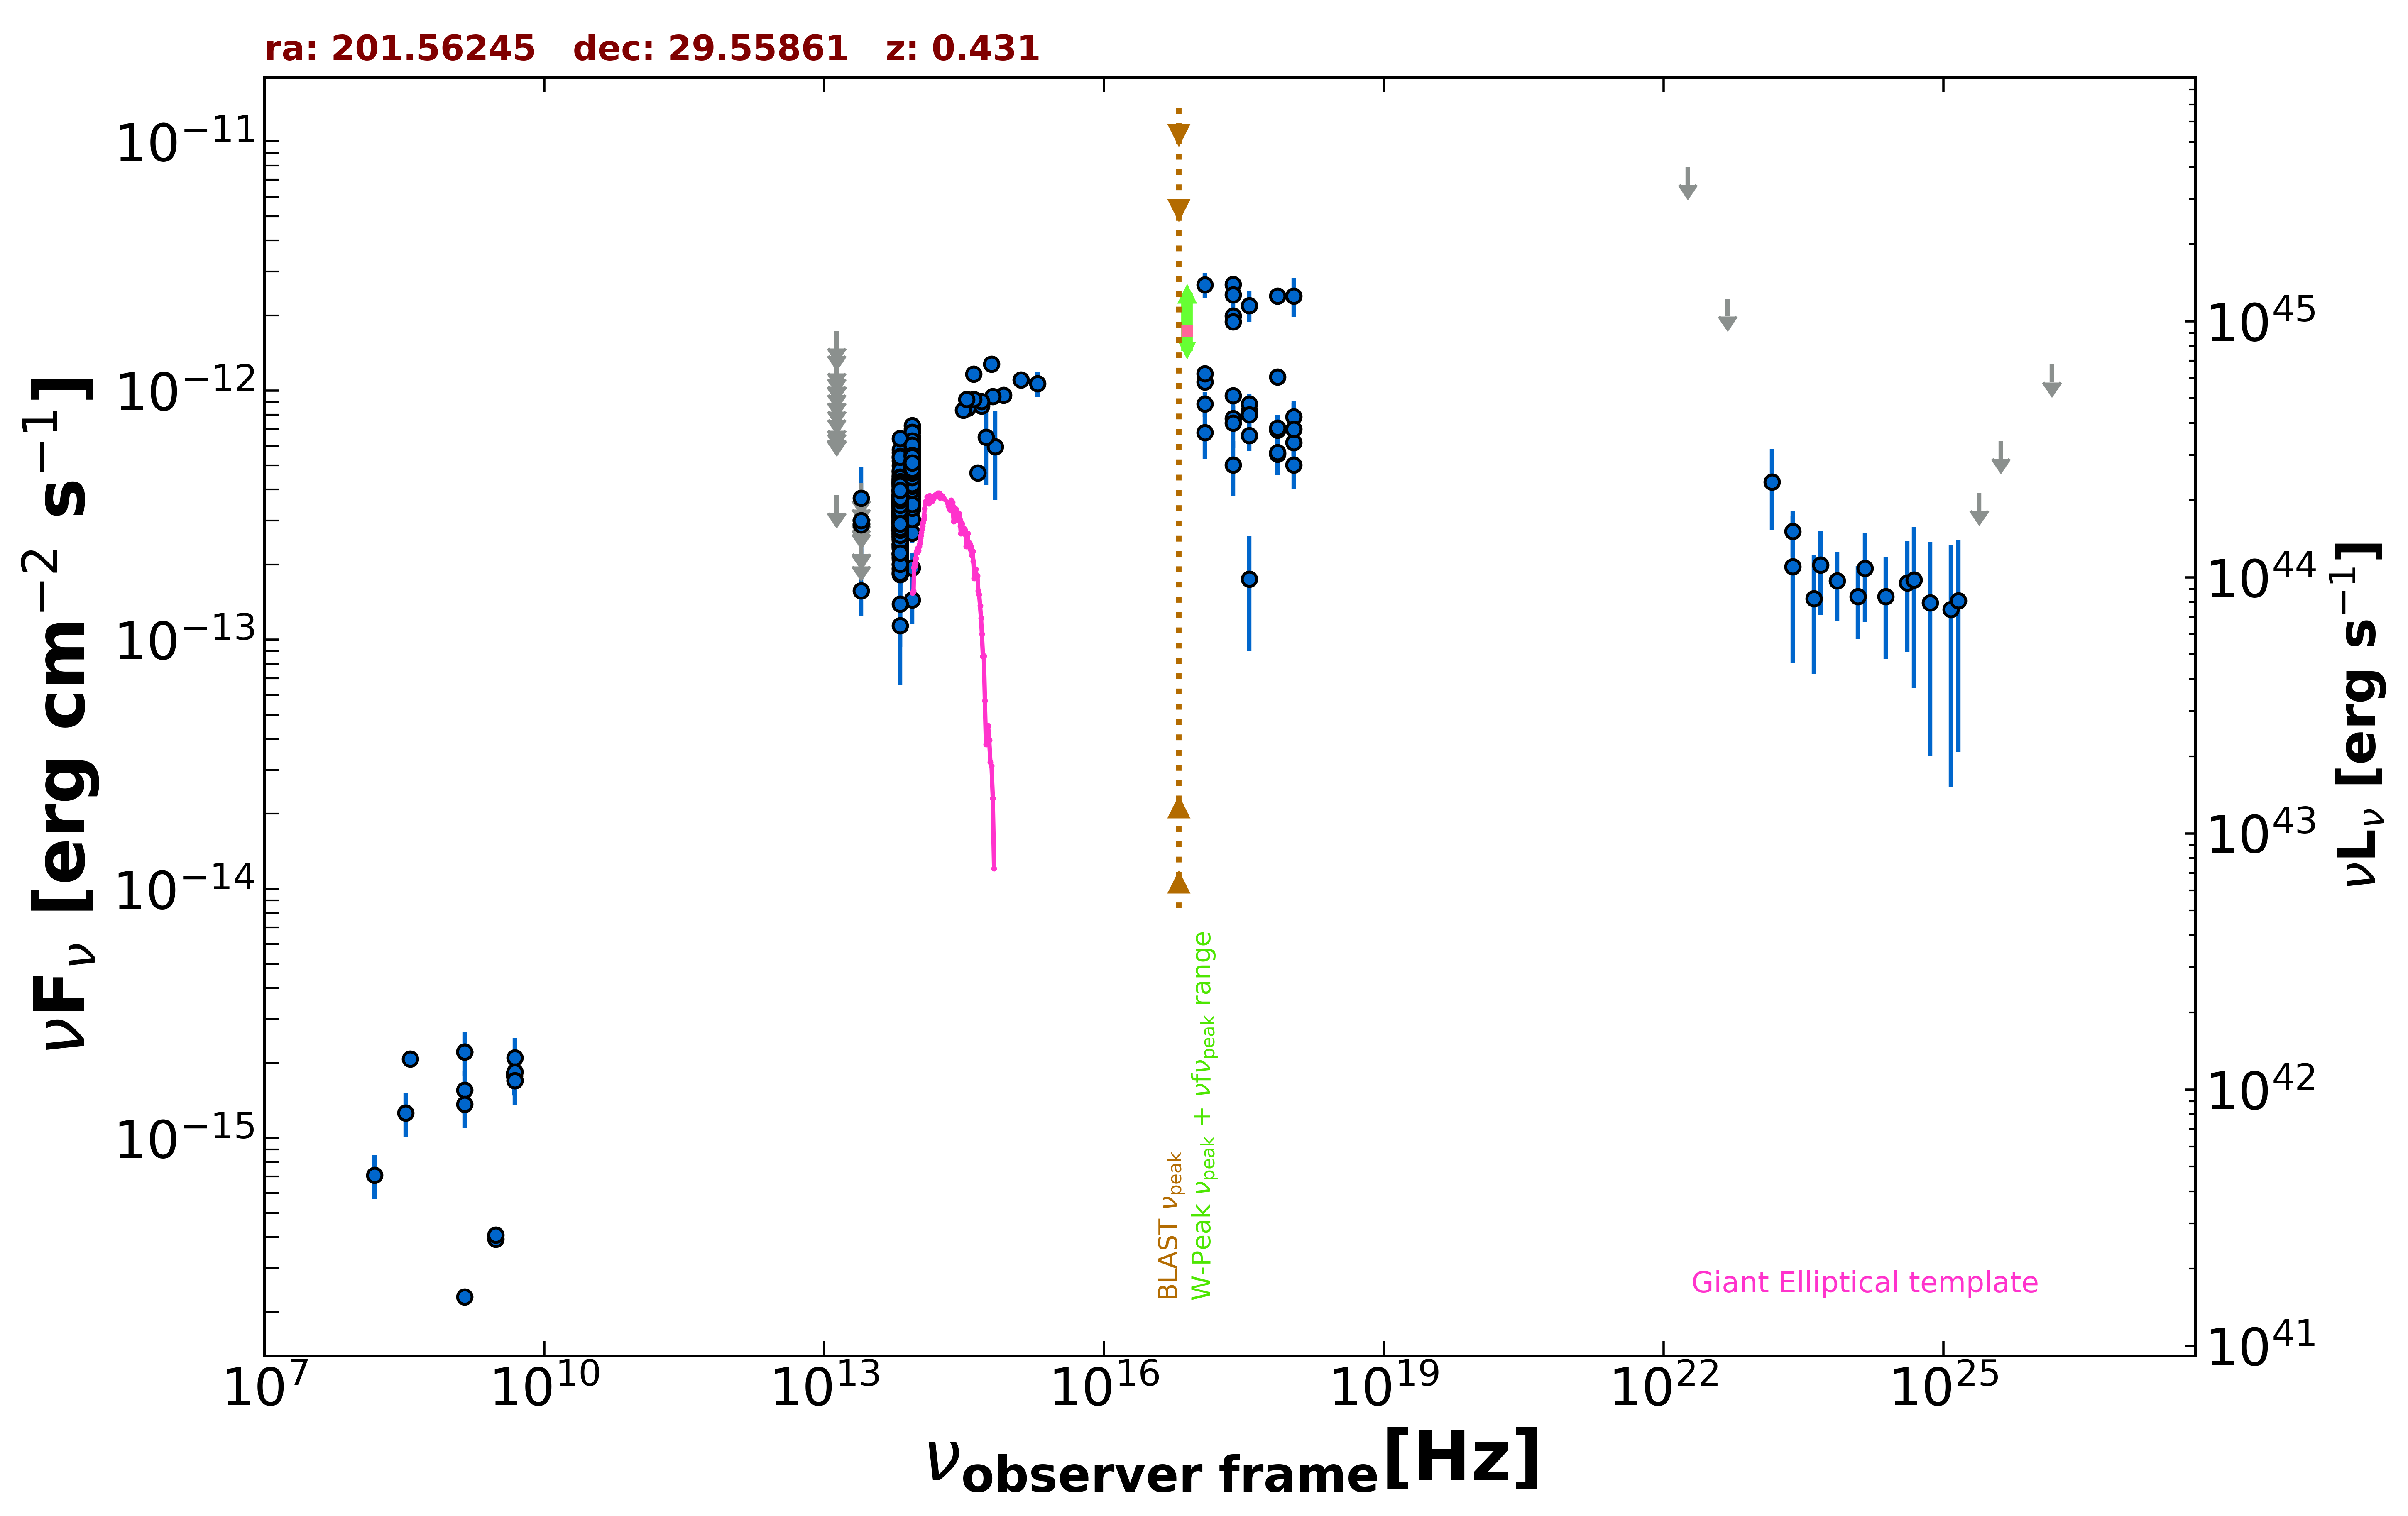

The table this chart was drawn from, first rows:
freq., flux, err_flux, MJD_start, MJD_end, flag, catalog, reference
1.400e+09, 2.307e-16, 2.000e-18, 55000, 55000, , FIRST, White et al. 1997  ApJ  475 479
3.000e+09, 3.928e-16, 7.000e-18, 55000, 55000, , VLASSQL, Gordon et al. 2021  ApJS  255  30
3.000e+09, 4.076e-16, 6.950e-18, 55000, 55000, , VLASSQL, Gordon et al. 2021  ApJS  255  30
2.418e+17, 1.994e-12, 1.430e-13, 55000, 55000, , RASS, Boller et al. 2016  A&A  103  1
2.418e+17, 2.670e-12, 1.205e-13, 55000, 55000, , WGACAT, White et al. 2000  VizieR  IX/31/wgacat
2.418e+17, 1.891e-12, 6.300e-14, 55000, 55000, , WGACAT, White et al. 2000  VizieR  IX/31/wgacat
2.418e+17, 9.546e-13, 6.655e-14, 56529, 57255, , 1OUSX, Giommi et al. in preparation
1.209e+17, 1.083e-12, 7.000e-14, 56529, 57255, , 1OUSX, Giommi et al. in preparation
3.627e+17, 8.267e-13, 6.340e-14, 56529, 57255, , 1OUSX, Giommi et al. in preparation
7.253e+17, 6.934e-13, 3.125e-14, 56529, 57255, , 1OUSX, Giommi et al. in preparation
1.088e+18, 6.176e-13, 7.020e-14, 56529, 57255, , 1OUSX, Giommi et al. in preparation
7.253e+17, 1.134e-12, 5.700e-14, 55000, 55000, , 2SXPS, Evans et al. 2020  ApJS  247  54
1.209e+17, 1.168e-12, 8.450e-14, 55000, 55000, , 2SXPS, Evans et al. 2020  ApJS  247  54
3.627e+17, 8.848e-13, 7.815e-14, 55000, 55000, , 2SXPS, Evans et al. 2020  ApJS  247  54
1.088e+18, 7.841e-13, 1.015e-13, 55000, 55000, , 2SXPS, Evans et al. 2020  ApJS  247  54
4.800e+09, 1.776e-15, 2.400e-16, 55000, 55000, , GB6, Gregory et al. 1996  ApJS  103  427
4.800e+09, 1.824e-15, 3.360e-16, 55000, 55000, , GB87, Gregory et al. 1992  VizieR  VIII/14/j20…
4.850e+09, 1.697e-15, 0.000e+00, 55000, 55000, , NORTH20, White and Becker  1992  ApJS  79  331
1.400e+09, 2.212e-15, 0.000e+00, 55000, 55000, , NORTH20, White and Becker  1992  ApJS  79  331
3.650e+08, 2.077e-15, 0.000e+00, 55000, 55000, , NORTH20, White and Becker  1992  ApJS  79  331
8.817e+13, 4.780e-13, 2.650e-15, 55000, 55000, , UNWISE, Schlafly et al. 2019  ApJS  240  30
6.517e+13, 3.250e-13, 3.500e-15, 55000, 55000, , UNWISE, Schlafly et al. 2019  ApJS  240  30
8.817e+13, 5.003e-13, 1.245e-14, 55000, 55000, , WISE, Wright et al. 2010  AJ  140  1868
6.517e+13, 3.690e-13, 1.055e-14, 55000, 55000, , WISE, Wright et al. 2010  AJ  140  1868
2.498e+13, 1.569e-13, 3.185e-14, 55000, 55000, , WISE, Wright et al. 2010  AJ  140  1868
1.363e+13, 3.791e-13, 0.000e+00, 55000, 55000, UL, WISE, Wright et al. 2010  AJ  140  1868
8.817e+13, 4.496e-13, 3.110e-14, 57554, 57554, , NEOWISE, Mainzer et al. 2014  ApJ  792  30
6.517e+13, 2.567e-13, 5.240e-14, 57554, 57554, , NEOWISE, Mainzer et al. 2014  ApJ  792  30
8.817e+13, 4.326e-13, 3.150e-14, 57551, 57551, , NEOWISE, Mainzer et al. 2014  ApJ  792  30
6.517e+13, 3.268e-13, 3.920e-14, 57551, 57551, , NEOWISE, Mainzer et al. 2014  ApJ  792  30
8.817e+13, 5.351e-13, 3.105e-14, 57551, 57551, , NEOWISE, Mainzer et al. 2014  ApJ  792  30
6.517e+13, 3.280e-13, 5.460e-14, 57551, 57551, , NEOWISE, Mainzer et al. 2014  ApJ  792  30
8.817e+13, 4.439e-13, 3.030e-14, 57551, 57551, , NEOWISE, Mainzer et al. 2014  ApJ  792  30
6.517e+13, 3.501e-13, 4.070e-14, 57551, 57551, , NEOWISE, Mainzer et al. 2014  ApJ  792  30
8.817e+13, 4.644e-13, 2.650e-14, 57551, 57551, , NEOWISE, Mainzer et al. 2014  ApJ  792  30
6.517e+13, 3.673e-13, 4.680e-14, 57551, 57551, , NEOWISE, Mainzer et al. 2014  ApJ  792  30
8.817e+13, 4.805e-13, 2.700e-14, 57551, 57551, , NEOWISE, Mainzer et al. 2014  ApJ  792  30
6.517e+13, 2.929e-13, 3.675e-14, 57551, 57551, , NEOWISE, Mainzer et al. 2014  ApJ  792  30
8.817e+13, 4.601e-13, 2.795e-14, 57552, 57552, , NEOWISE, Mainzer et al. 2014  ApJ  792  30
6.517e+13, 3.505e-13, 4.275e-14, 57552, 57552, , NEOWISE, Mainzer et al. 2014  ApJ  792  30
8.817e+13, 4.576e-13, 4.090e-14, 57554, 57554, , NEOWISE, Mainzer et al. 2014  ApJ  792  30
6.517e+13, 2.659e-13, 4.950e-14, 57554, 57554, , NEOWISE, Mainzer et al. 2014  ApJ  792  30
8.817e+13, 4.251e-13, 3.370e-14, 57554, 57554, , NEOWISE, Mainzer et al. 2014  ApJ  792  30
6.517e+13, 2.217e-13, 5.380e-14, 57554, 57554, , NEOWISE, Mainzer et al. 2014  ApJ  792  30
8.817e+13, 3.417e-13, 2.580e-14, 57554, 57554, , NEOWISE, Mainzer et al. 2014  ApJ  792  30
6.517e+13, 3.670e-13, 7.110e-14, 57554, 57554, , NEOWISE, Mainzer et al. 2014  ApJ  792  30
8.817e+13, 3.020e-13, 2.650e-14, 57554, 57554, , NEOWISE, Mainzer et al. 2014  ApJ  792  30
6.517e+13, 1.137e-13, 4.826e-14, 57554, 57554, , NEOWISE, Mainzer et al. 2014  ApJ  792  30
8.817e+13, 4.394e-13, 3.200e-14, 57551, 57551, , NEOWISE, Mainzer et al. 2014  ApJ  792  30
6.517e+13, 3.280e-13, 3.785e-14, 57551, 57551, , NEOWISE, Mainzer et al. 2014  ApJ  792  30
8.817e+13, 3.417e-13, 3.310e-14, 57554, 57554, , NEOWISE, Mainzer et al. 2014  ApJ  792  30
6.517e+13, 3.335e-13, 4.685e-14, 57554, 57554, , NEOWISE, Mainzer et al. 2014  ApJ  792  30
8.817e+13, 4.074e-13, 2.855e-14, 57552, 57552, , NEOWISE, Mainzer et al. 2014  ApJ  792  30
6.517e+13, 3.553e-13, 4.760e-14, 57552, 57552, , NEOWISE, Mainzer et al. 2014  ApJ  792  30
8.817e+13, 4.177e-13, 3.115e-14, 57552, 57552, , NEOWISE, Mainzer et al. 2014  ApJ  792  30
6.517e+13, 2.859e-13, 3.885e-14, 57552, 57552, , NEOWISE, Mainzer et al. 2014  ApJ  792  30
8.817e+13, 3.539e-13, 3.625e-14, 57554, 57554, , NEOWISE, Mainzer et al. 2014  ApJ  792  30
6.517e+13, 1.841e-13, 4.890e-14, 57554, 57554, , NEOWISE, Mainzer et al. 2014  ApJ  792  30
8.817e+13, 4.455e-13, 3.740e-14, 57551, 57551, , NEOWISE, Mainzer et al. 2014  ApJ  792  30
6.517e+13, 3.141e-13, 4.700e-14, 57551, 57551, , NEOWISE, Mainzer et al. 2014  ApJ  792  30
... 722 more rows
